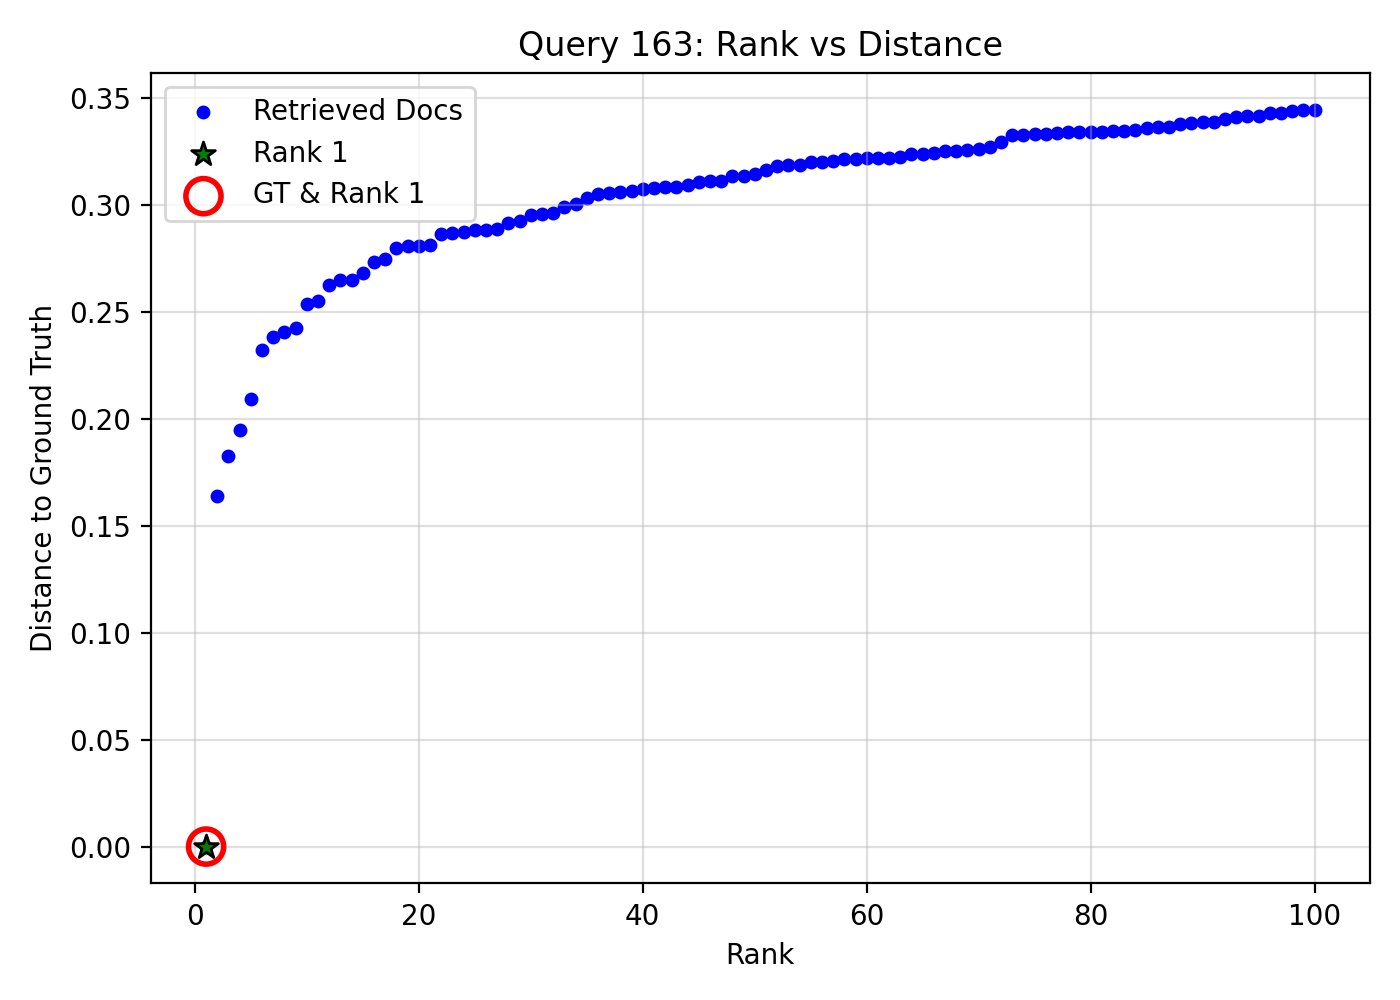

The file beside this chart, header and first rows:
query_idx, query_gt_id, doc_id, rank, distance, is_gt, is_rank_1
163, 25752912, 6a1ac324-bbb5-4306-83e5-f1776ac8389c, 1, 0.0, 1, 1
163, 25752912, 5f7fcd88-6139-49ce-9ee8-8447dcb0f1a2, 2, 0.1636, 0, 0
163, 25752912, 8fdd0884-f8be-4b64-bcf8-32916b4c7c82, 3, 0.1827, 0, 0
163, 25752912, 15c40225-c3f6-42b7-b063-8891c52b22b1, 4, 0.1945, 0, 0
163, 25752912, db53e5b8-2010-4ea9-ae7d-2d375c07e4f4, 5, 0.2093, 0, 0
163, 25752912, 33ae2c79-4d37-4465-a493-a589c18f81f0, 6, 0.2318, 0, 0
163, 25752912, 674f2ead-0126-496f-9595-130092ba6aff, 7, 0.2383, 0, 0
163, 25752912, d1e90fee-e97e-4b9e-91b7-e897786ecbc7, 8, 0.2405, 0, 0
163, 25752912, a2b83abc-c48b-4cb8-a537-bf9d199e067d, 9, 0.2423, 0, 0
163, 25752912, 79911a4a-9882-4827-a256-825e4157f1fc, 10, 0.2535, 0, 0
163, 25752912, 0059adbc-3ab1-4fa6-8622-2afe2573950b, 11, 0.255, 0, 0
163, 25752912, 3e67c1fc-9410-417e-8d52-1d61e1144c98, 12, 0.2625, 0, 0
163, 25752912, 328b2cce-8d3f-4b05-86da-cf8fd89402d8, 13, 0.2646, 0, 0
163, 25752912, e0e94a46-edaa-45f6-b576-8d50e7c754bf, 14, 0.2649, 0, 0
163, 25752912, 02fabd27-7c8b-42bf-8ad8-ba0acce87ece, 15, 0.2682, 0, 0
163, 25752912, 1c3d4fe8-ed21-40b4-87ce-1af169af74b6, 16, 0.2731, 0, 0
163, 25752912, 2bff00c8-5f93-4d1f-9951-01af65eba980, 17, 0.2748, 0, 0
163, 25752912, 7724cead-8d42-42a0-954c-8e0ecc36c0d7, 18, 0.2797, 0, 0
163, 25752912, 39239255-4fc8-4ef8-98f8-9f9459958a8d, 19, 0.2806, 0, 0
163, 25752912, 36564878-d5f1-496a-b9fa-753cc8c4a01d, 20, 0.2807, 0, 0
163, 25752912, fa094673-e5f0-4334-8865-013f4120429d, 21, 0.2809, 0, 0
163, 25752912, 29684935-9d55-4a1c-9979-5a5891c13b92, 22, 0.2861, 0, 0
163, 25752912, 51c6cc9a-317b-4c69-8417-4d2e255c8b5c, 23, 0.2865, 0, 0
163, 25752912, 9a842b5d-31dc-4fca-bbf2-28015e8f2778, 24, 0.2872, 0, 0
163, 25752912, 30b94577-1c68-43c1-85b3-dd5f42fd3d5f, 25, 0.2879, 0, 0
163, 25752912, a78277dd-971c-4b87-a364-341a5833cc9d, 26, 0.288, 0, 0
163, 25752912, e14a9271-fc4f-4781-a64f-f2ec657ea627, 27, 0.2886, 0, 0
163, 25752912, dd7ffa6d-795f-4365-bc86-4f5950fff73d, 28, 0.2916, 0, 0
163, 25752912, 54c63757-ef60-4a79-8dd8-1debec1c284b, 29, 0.2923, 0, 0
163, 25752912, 1f5cc65a-c50a-4ca2-8c3e-97a30fe1c804, 30, 0.2952, 0, 0
163, 25752912, 8c061982-7228-464f-8379-a8766162746c, 31, 0.2955, 0, 0
163, 25752912, f536b955-8a15-4392-acab-880c78a82b23, 32, 0.2959, 0, 0
163, 25752912, aac0b292-73c9-44c1-82e4-551dc76cb7e9, 33, 0.2988, 0, 0
163, 25752912, ce8f9b4d-74c1-46fe-9910-c5ea48bfe92d, 34, 0.3001, 0, 0
163, 25752912, 42d00da3-ebd9-45aa-8236-b1db25751cf8, 35, 0.3031, 0, 0
163, 25752912, da144b72-b876-4496-bfd0-15bccadd4c9a, 36, 0.3051, 0, 0
163, 25752912, 2f45d94e-7368-4810-8817-9340cfc1a491, 37, 0.3055, 0, 0
163, 25752912, 9cca3804-f64e-4267-a803-cb085ca65637, 38, 0.3058, 0, 0
163, 25752912, 0cd08421-1a2b-4a13-b641-0309562baf89, 39, 0.3064, 0, 0
163, 25752912, 7e15822b-d2ee-4814-a905-22b91b3f35f8, 40, 0.3072, 0, 0
163, 25752912, 9e4f762e-7501-42d0-92c4-117ab7430211, 41, 0.3075, 0, 0
163, 25752912, 3d5fd8d7-7712-4bfe-9653-f0b76936f163, 42, 0.3082, 0, 0
163, 25752912, 4b7b7e71-fed5-49bf-b444-fda8765b20e4, 43, 0.3084, 0, 0
163, 25752912, 6450249c-0875-4e45-b730-ad7b54c35481, 44, 0.309, 0, 0
163, 25752912, 912c3c18-b7bd-4bf6-9288-3918c2bc62c0, 45, 0.3107, 0, 0
163, 25752912, ad12f2c8-6baf-4ebb-9763-dfc874f267ff, 46, 0.311, 0, 0
163, 25752912, 41766751-bf3c-4fca-9f3c-90c43f54e07e, 47, 0.3112, 0, 0
163, 25752912, 217fe98f-d403-411f-9606-b15526538411, 48, 0.3132, 0, 0
163, 25752912, f43c806f-d389-4e1a-9e5d-f8eb620d9227, 49, 0.3133, 0, 0
163, 25752912, a85b6c38-2cb6-46c0-ada7-837930ffe3ea, 50, 0.3142, 0, 0
163, 25752912, 042e9138-b09d-423d-9055-3b78e39aeca6, 51, 0.3159, 0, 0
163, 25752912, 3c7ecd7e-3cf3-4bbe-accc-255f6776423b, 52, 0.3182, 0, 0
163, 25752912, 0952e52e-8d33-40d0-a49a-c4657af8a0cb, 53, 0.3185, 0, 0
163, 25752912, bb1ef387-3987-409b-905f-58ca6b305eea, 54, 0.3186, 0, 0
163, 25752912, e1d151b3-9dd0-4c3d-b988-1638d413d632, 55, 0.3196, 0, 0
163, 25752912, fe3e0c56-9fe1-4548-aa72-491abcbf8e24, 56, 0.3199, 0, 0
163, 25752912, ae505864-3169-4572-8b3a-af40f1098844, 57, 0.3203, 0, 0
163, 25752912, 985c4caa-3475-4d94-8c04-c44a740c68f4, 58, 0.3212, 0, 0
163, 25752912, 998c4d09-2131-434d-b901-37bb38cd7507, 59, 0.3214, 0, 0
163, 25752912, f50ea852-da3f-4e20-9341-6d17612e5a54, 60, 0.3217, 0, 0
... 40 more rows
